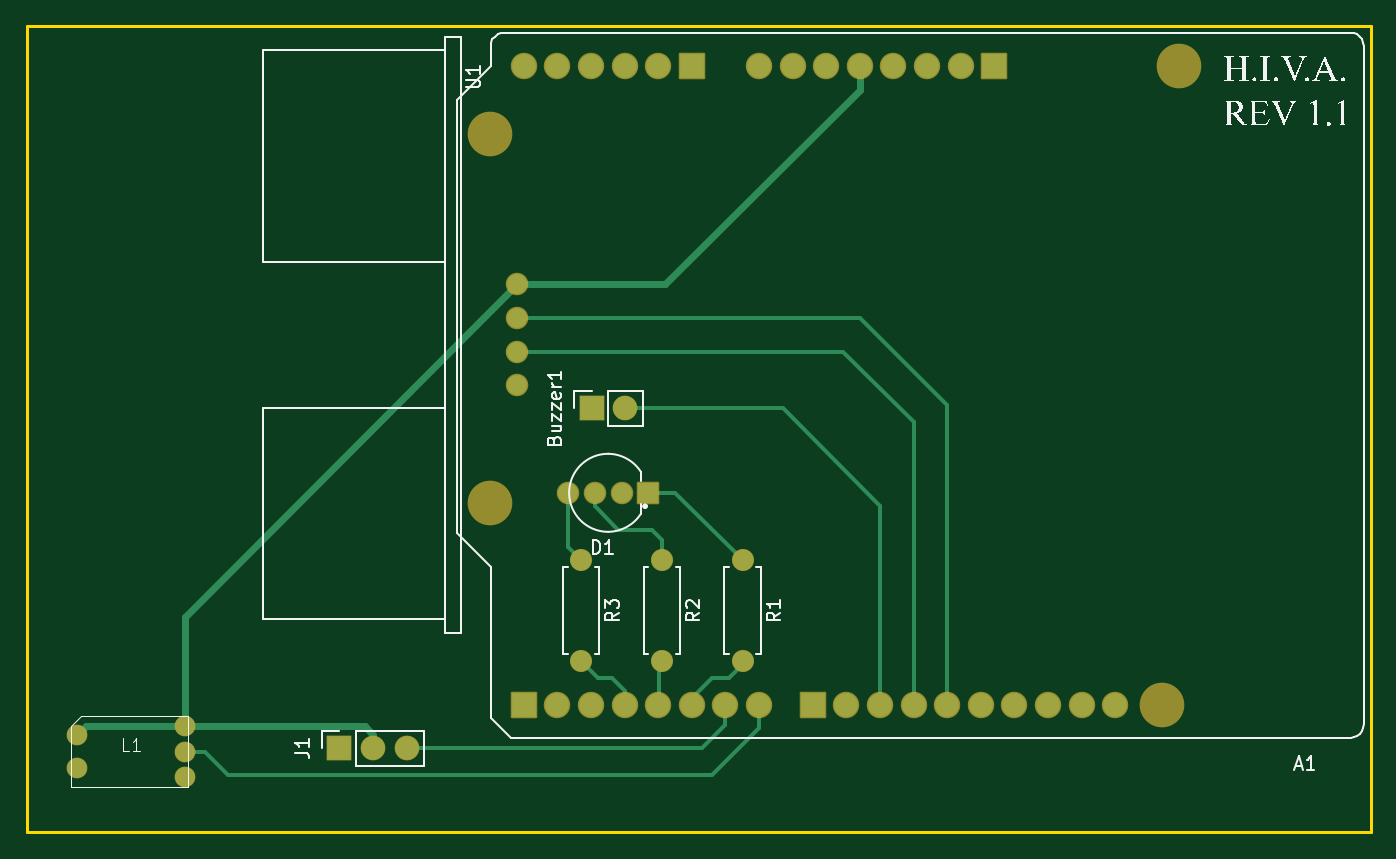
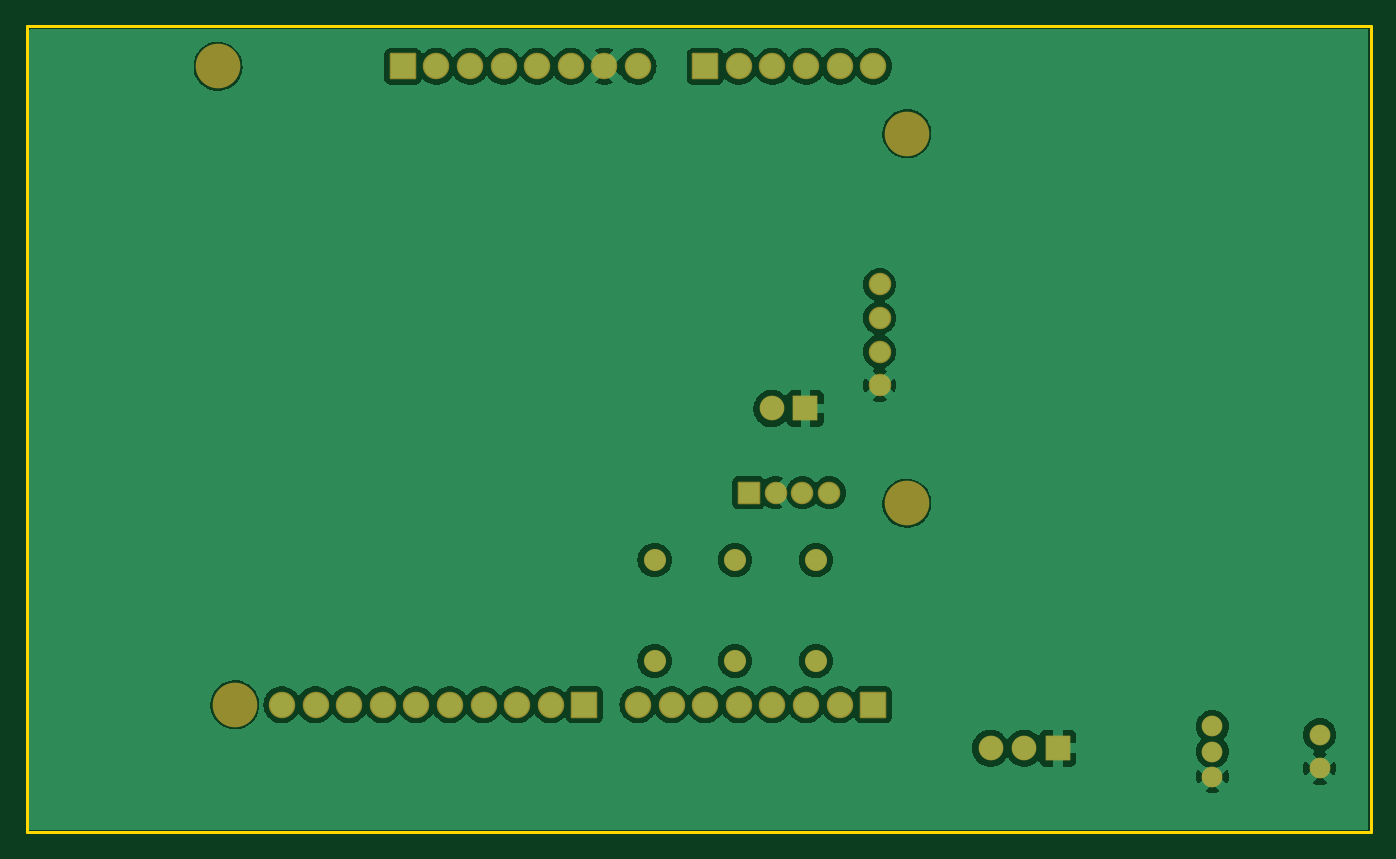
Circuit board: 9 layer files. Board 101.6 x 61.0 mm.
- bottom_copper: HIVA-B_Cu.gbr (95552 bytes)
- bottom_mask: HIVA-B_Mask.gbr (3301 bytes)
- paste: HIVA-B_Paste.gbr (464 bytes)
- bottom_silk: HIVA-B_Silkscreen.gbr (465 bytes)
- outline: HIVA-Edge_Cuts.gbr (579 bytes)
- top_copper: HIVA-F_Cu.gbr (7255 bytes)
- top_mask: HIVA-F_Mask.gbr (3301 bytes)
- paste: HIVA-F_Paste.gbr (464 bytes)
- top_silk: HIVA-F_Silkscreen.gbr (47571 bytes)

=== bottom_copper: HIVA-B_Cu.gbr (95552 bytes, source omitted) ===
=== bottom_mask: HIVA-B_Mask.gbr (3301 bytes, source withheld) ===
=== paste: HIVA-B_Paste.gbr ===
%TF.GenerationSoftware,KiCad,Pcbnew,7.0.10*%
%TF.CreationDate,2025-01-22T21:10:17-07:00*%
%TF.ProjectId,HIVA,48495641-2e6b-4696-9361-645f70636258,rev?*%
%TF.SameCoordinates,Original*%
%TF.FileFunction,Paste,Bot*%
%TF.FilePolarity,Positive*%
%FSLAX46Y46*%
G04 Gerber Fmt 4.6, Leading zero omitted, Abs format (unit mm)*
G04 Created by KiCad (PCBNEW 7.0.10) date 2025-01-22 21:10:17*
%MOMM*%
%LPD*%
G01*
G04 APERTURE LIST*
G04 APERTURE END LIST*
M02*

=== bottom_silk: HIVA-B_Silkscreen.gbr ===
%TF.GenerationSoftware,KiCad,Pcbnew,7.0.10*%
%TF.CreationDate,2025-01-22T21:10:17-07:00*%
%TF.ProjectId,HIVA,48495641-2e6b-4696-9361-645f70636258,rev?*%
%TF.SameCoordinates,Original*%
%TF.FileFunction,Legend,Bot*%
%TF.FilePolarity,Positive*%
%FSLAX46Y46*%
G04 Gerber Fmt 4.6, Leading zero omitted, Abs format (unit mm)*
G04 Created by KiCad (PCBNEW 7.0.10) date 2025-01-22 21:10:17*
%MOMM*%
%LPD*%
G01*
G04 APERTURE LIST*
G04 APERTURE END LIST*
M02*

=== outline: HIVA-Edge_Cuts.gbr ===
%TF.GenerationSoftware,KiCad,Pcbnew,7.0.10*%
%TF.CreationDate,2025-01-22T21:10:17-07:00*%
%TF.ProjectId,HIVA,48495641-2e6b-4696-9361-645f70636258,rev?*%
%TF.SameCoordinates,Original*%
%TF.FileFunction,Profile,NP*%
%FSLAX46Y46*%
G04 Gerber Fmt 4.6, Leading zero omitted, Abs format (unit mm)*
G04 Created by KiCad (PCBNEW 7.0.10) date 2025-01-22 21:10:17*
%MOMM*%
%LPD*%
G01*
G04 APERTURE LIST*
%TA.AperFunction,Profile*%
%ADD10C,0.200000*%
%TD*%
G04 APERTURE END LIST*
D10*
X0Y0D02*
X101600000Y0D01*
X101600000Y-60960000D01*
X0Y-60960000D01*
X0Y0D01*
M02*

=== top_copper: HIVA-F_Cu.gbr (7255 bytes, source omitted) ===
=== top_mask: HIVA-F_Mask.gbr (3301 bytes, source withheld) ===
=== paste: HIVA-F_Paste.gbr ===
%TF.GenerationSoftware,KiCad,Pcbnew,7.0.10*%
%TF.CreationDate,2025-01-22T21:10:17-07:00*%
%TF.ProjectId,HIVA,48495641-2e6b-4696-9361-645f70636258,rev?*%
%TF.SameCoordinates,Original*%
%TF.FileFunction,Paste,Top*%
%TF.FilePolarity,Positive*%
%FSLAX46Y46*%
G04 Gerber Fmt 4.6, Leading zero omitted, Abs format (unit mm)*
G04 Created by KiCad (PCBNEW 7.0.10) date 2025-01-22 21:10:17*
%MOMM*%
%LPD*%
G01*
G04 APERTURE LIST*
G04 APERTURE END LIST*
M02*

=== top_silk: HIVA-F_Silkscreen.gbr (47571 bytes, source omitted) ===
